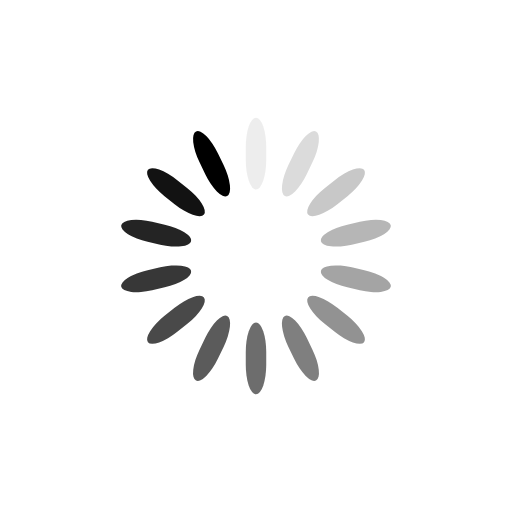
t = 0.00 s
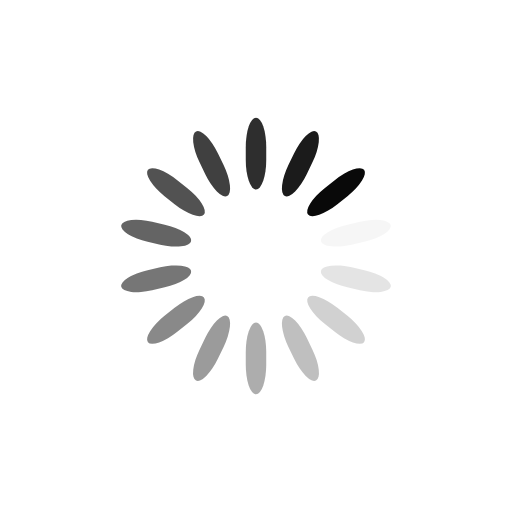
t = 0.25 s
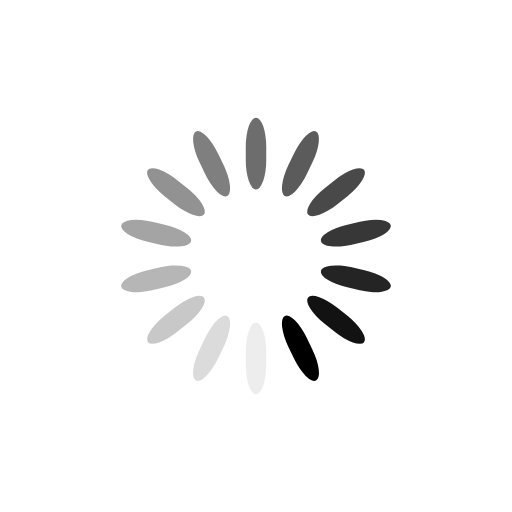
t = 0.50 s
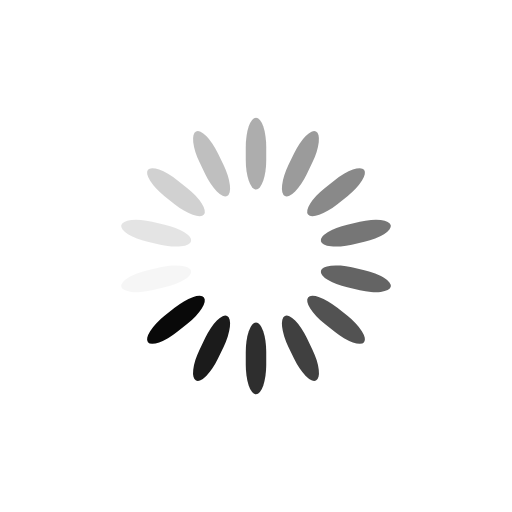
t = 0.75 s

The animated SVG that drew these frames (rendered in a browser with its animation timeline set to each time). Animation: 14 SMIL elements (animate=14); one cycle of 1.00 s, repeats indefinitely.

<?xml version="1.0" encoding="utf-8"?>
<svg xmlns="http://www.w3.org/2000/svg" xmlns:xlink="http://www.w3.org/1999/xlink" style="margin: auto; background: rgb(255, 255, 255); display: block; shape-rendering: auto;" width="200px" height="200px" viewBox="0 0 100 100" preserveAspectRatio="xMidYMid">
<g transform="rotate(0 50 50)">
  <rect x="48" y="23" rx="2" ry="5.74" width="4" height="14" fill="#000000">
    <animate attributeName="opacity" values="1;0" keyTimes="0;1" dur="1s" begin="-0.9285714285714286s" repeatCount="indefinite"></animate>
  </rect>
</g><g transform="rotate(25.714285714285715 50 50)">
  <rect x="48" y="23" rx="2" ry="5.74" width="4" height="14" fill="#000000">
    <animate attributeName="opacity" values="1;0" keyTimes="0;1" dur="1s" begin="-0.8571428571428571s" repeatCount="indefinite"></animate>
  </rect>
</g><g transform="rotate(51.42857142857143 50 50)">
  <rect x="48" y="23" rx="2" ry="5.74" width="4" height="14" fill="#000000">
    <animate attributeName="opacity" values="1;0" keyTimes="0;1" dur="1s" begin="-0.7857142857142857s" repeatCount="indefinite"></animate>
  </rect>
</g><g transform="rotate(77.14285714285714 50 50)">
  <rect x="48" y="23" rx="2" ry="5.74" width="4" height="14" fill="#000000">
    <animate attributeName="opacity" values="1;0" keyTimes="0;1" dur="1s" begin="-0.7142857142857143s" repeatCount="indefinite"></animate>
  </rect>
</g><g transform="rotate(102.85714285714286 50 50)">
  <rect x="48" y="23" rx="2" ry="5.74" width="4" height="14" fill="#000000">
    <animate attributeName="opacity" values="1;0" keyTimes="0;1" dur="1s" begin="-0.6428571428571429s" repeatCount="indefinite"></animate>
  </rect>
</g><g transform="rotate(128.57142857142858 50 50)">
  <rect x="48" y="23" rx="2" ry="5.74" width="4" height="14" fill="#000000">
    <animate attributeName="opacity" values="1;0" keyTimes="0;1" dur="1s" begin="-0.5714285714285714s" repeatCount="indefinite"></animate>
  </rect>
</g><g transform="rotate(154.28571428571428 50 50)">
  <rect x="48" y="23" rx="2" ry="5.74" width="4" height="14" fill="#000000">
    <animate attributeName="opacity" values="1;0" keyTimes="0;1" dur="1s" begin="-0.5s" repeatCount="indefinite"></animate>
  </rect>
</g><g transform="rotate(180 50 50)">
  <rect x="48" y="23" rx="2" ry="5.74" width="4" height="14" fill="#000000">
    <animate attributeName="opacity" values="1;0" keyTimes="0;1" dur="1s" begin="-0.42857142857142855s" repeatCount="indefinite"></animate>
  </rect>
</g><g transform="rotate(205.71428571428572 50 50)">
  <rect x="48" y="23" rx="2" ry="5.74" width="4" height="14" fill="#000000">
    <animate attributeName="opacity" values="1;0" keyTimes="0;1" dur="1s" begin="-0.35714285714285715s" repeatCount="indefinite"></animate>
  </rect>
</g><g transform="rotate(231.42857142857142 50 50)">
  <rect x="48" y="23" rx="2" ry="5.74" width="4" height="14" fill="#000000">
    <animate attributeName="opacity" values="1;0" keyTimes="0;1" dur="1s" begin="-0.2857142857142857s" repeatCount="indefinite"></animate>
  </rect>
</g><g transform="rotate(257.14285714285717 50 50)">
  <rect x="48" y="23" rx="2" ry="5.74" width="4" height="14" fill="#000000">
    <animate attributeName="opacity" values="1;0" keyTimes="0;1" dur="1s" begin="-0.21428571428571427s" repeatCount="indefinite"></animate>
  </rect>
</g><g transform="rotate(282.85714285714283 50 50)">
  <rect x="48" y="23" rx="2" ry="5.74" width="4" height="14" fill="#000000">
    <animate attributeName="opacity" values="1;0" keyTimes="0;1" dur="1s" begin="-0.14285714285714285s" repeatCount="indefinite"></animate>
  </rect>
</g><g transform="rotate(308.57142857142856 50 50)">
  <rect x="48" y="23" rx="2" ry="5.74" width="4" height="14" fill="#000000">
    <animate attributeName="opacity" values="1;0" keyTimes="0;1" dur="1s" begin="-0.07142857142857142s" repeatCount="indefinite"></animate>
  </rect>
</g><g transform="rotate(334.2857142857143 50 50)">
  <rect x="48" y="23" rx="2" ry="5.74" width="4" height="14" fill="#000000">
    <animate attributeName="opacity" values="1;0" keyTimes="0;1" dur="1s" begin="0s" repeatCount="indefinite"></animate>
  </rect>
</g>
<!-- [ldio] generated by https://loading.io/ --></svg>
